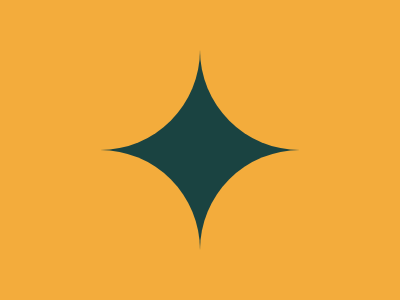

Give the HTML and CSS whose rendering is this image.

<i class="t a"><i class="t b"></i></i>
<style>
  body {
    background:#F3AC3C;
    display: flex;
    align-items: center;
    justify-content: center;
  }
  .t {
    width: 200px;
    height: 200px;
  }
  .a {
    background:#1A4341;
    overflow: hidden;
    position: relative;
  }
  .b {
    background: #F3AC3C;
    border-radius: 50%;
    position: absolute;
    top: -100px;
    left: -100px;
    box-shadow: 0 200px #F3AC3C, 200px 0 #F3AC3C, 200px 200px #F3AC3C;
  }
</style>